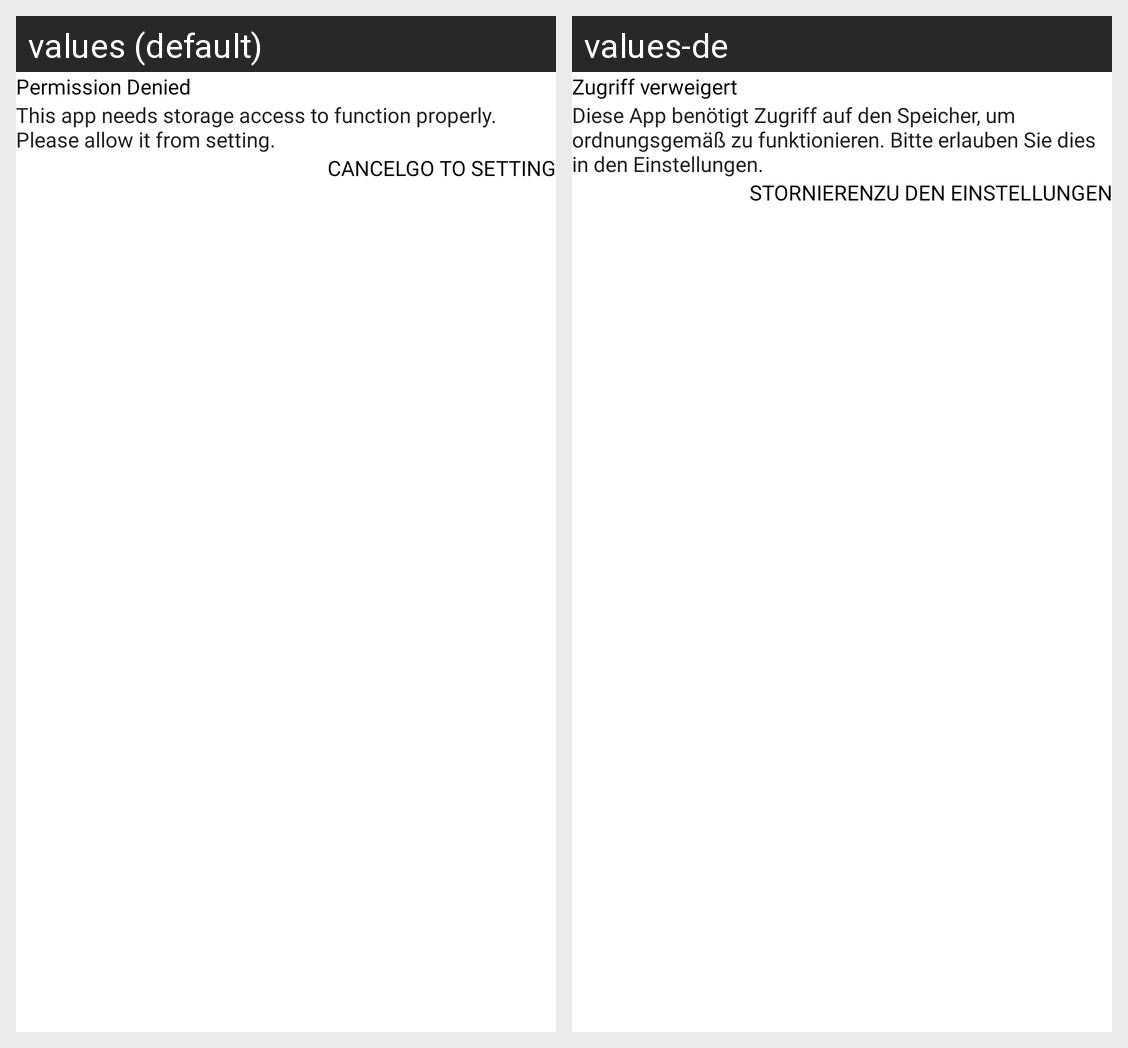

The same Android screen rendered under two of its app's locales, left to right. List the strings drawn on it with the default value and each locale's translation.
Android screen res/layout/permission_custom_dialog_layout.xml rendered under 2 locales, left to right: values (default), values-de. Device: Nexus 5 (rendered at 1080×1920; each locale shown at half size, 540×960, under a caption strip naming it); theme Theme.Spato.
Strings drawn on this screen, with the default value and each locale's value (text and hints the layout hard-codes, and strings that could not be matched under every locale, appear in the picture but are not listed):

permission_denied
  values: Permission Denied
  values-de: Zugriff verweigert

this_app_needs_storage_access_to_function_properly_please_allow_it_from_setting
  values: This app needs storage access to function properly. Please allow it from setting.
  values-de: Diese App benötigt Zugriff auf den Speicher, um ordnungsgemäß zu funktionieren. Bitte erlauben Sie dies in den Einstellungen.

cancel2
  values: CANCEL
  values-de: STORNIEREN

go_to_setting
  values: GO TO SETTING
  values-de: ZU DEN EINSTELLUNGEN
